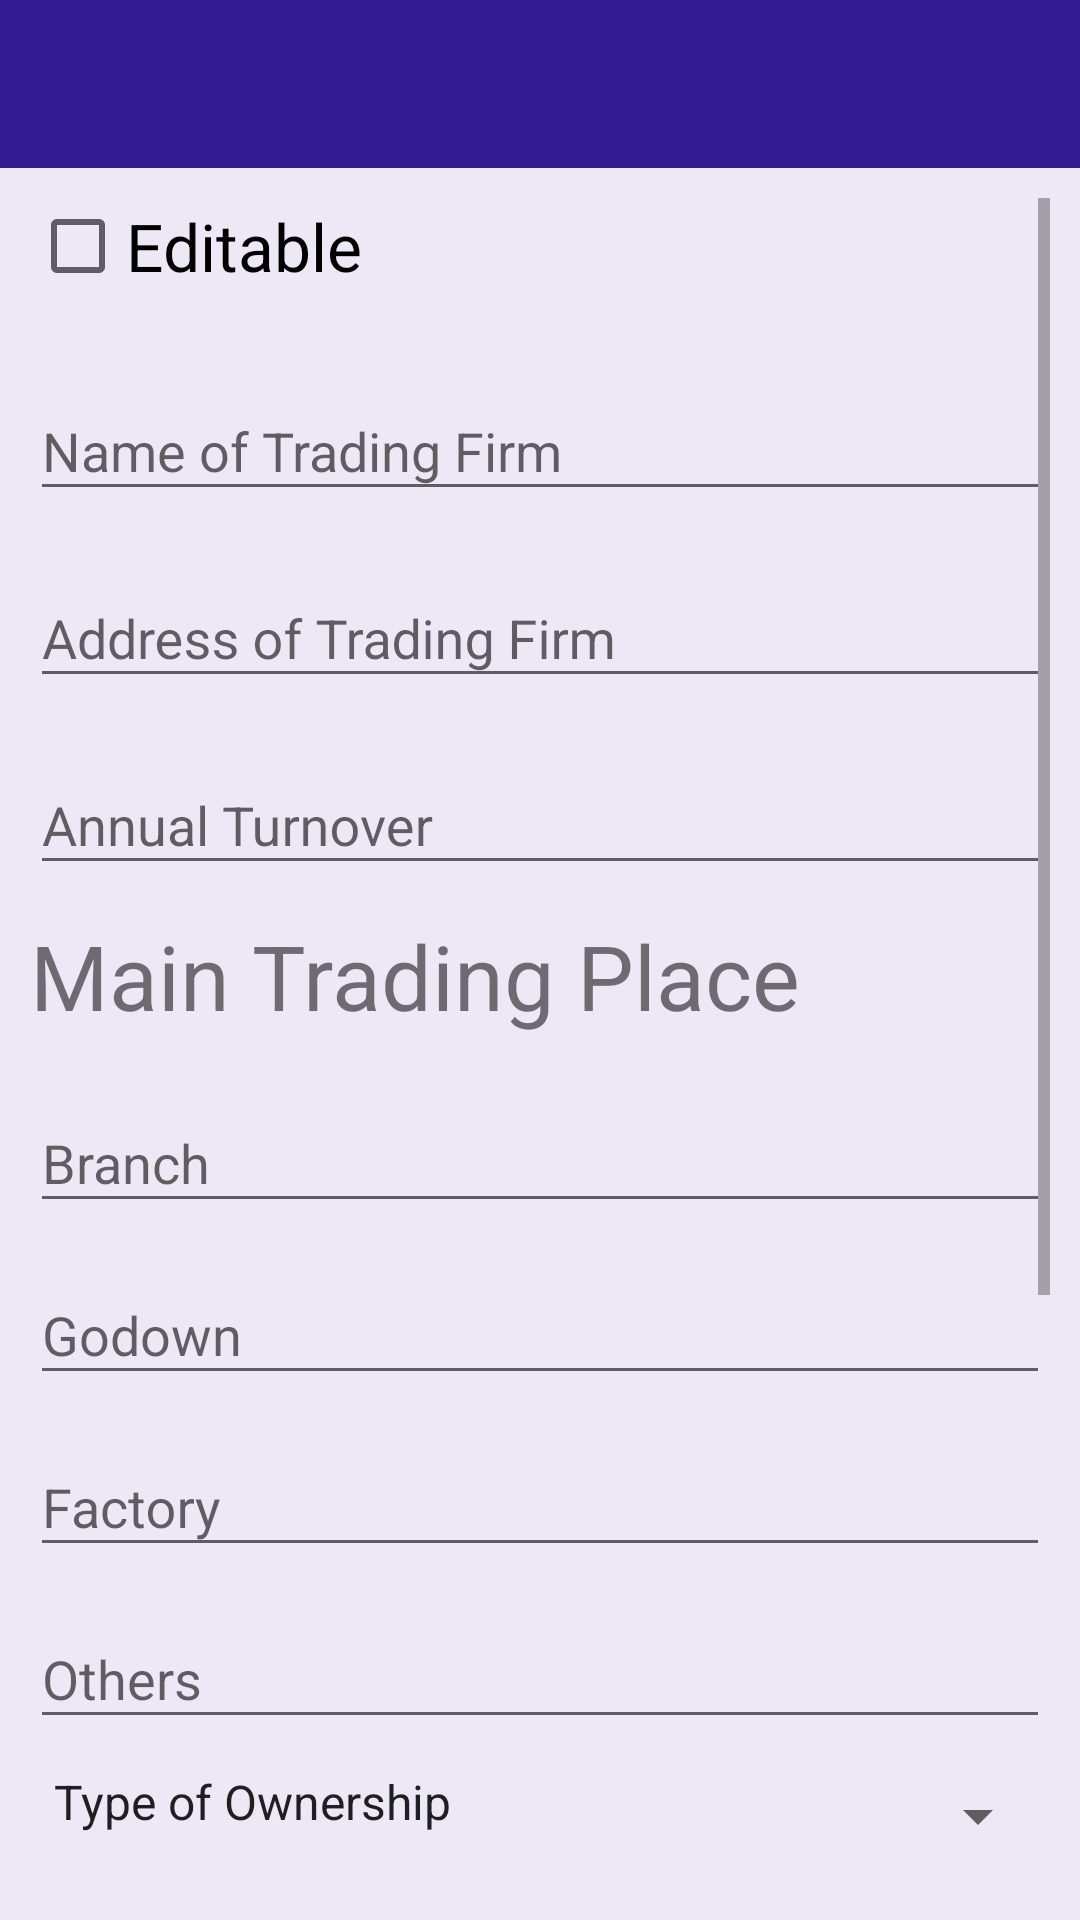

The Android layout XML behind this screen, and the referenced resources:
<!-- AndroidManifest.xml: application theme AppTheme -->
<!-- res/layout/activity_trading_details.xml -->
<?xml version="1.0" encoding="utf-8"?>
<LinearLayout xmlns:android="http://schemas.android.com/apk/res/android"
    xmlns:tools="http://schemas.android.com/tools"
    android:id="@+id/layout_activity_trading_details"
    android:layout_width="match_parent"
    android:layout_height="match_parent"
    android:fillViewport="true"
    android:orientation="vertical"
    tools:context=".userdetails.TradingDetailsActivity"
    android:background="@color/colorAccent">

    <include
        layout="@layout/app_bar_main"
        android:layout_height="wrap_content"
        android:layout_width="match_parent" />

    <ScrollView
        android:layout_width="match_parent"
        android:layout_height="wrap_content"
        android:padding="10dp"
        android:stretchColumns="1">

        <LinearLayout
            android:layout_width="match_parent"
            android:layout_height="wrap_content"
            android:orientation="vertical"
            android:textAlignment="center">

            <CheckBox
                android:id="@+id/checkbox_trading_details_editable"
                android:layout_width="match_parent"
                android:layout_height="wrap_content"
                android:text="@string/editbale_checkbox_text"
                android:textSize="@dimen/user_details_text_size"
                android:layout_marginBottom="20dp" />

            <android.support.design.widget.TextInputLayout
                android:id="@+id/text_input_layout_trading_name"
                android:layout_width="match_parent"
                android:layout_height="wrap_content"
                android:paddingBottom="10dp">


                <android.support.design.widget.TextInputEditText
                    android:id="@+id/edit_text_trading_name"
                    android:layout_width="match_parent"
                    android:layout_height="match_parent"
                    android:hint="@string/activity_trading_details_name_hint"
                    android:textColor="@color/inputTextColor" />

            </android.support.design.widget.TextInputLayout>


            <android.support.design.widget.TextInputLayout
                android:id="@+id/text_input_layout_trading_address"
                android:layout_width="match_parent"
                android:layout_height="wrap_content"
                android:paddingBottom="10dp">


                <android.support.design.widget.TextInputEditText
                    android:id="@+id/edit_text_trading_address"
                    android:layout_width="match_parent"
                    android:layout_height="match_parent"
                    android:hint="@string/activity_trading_details_address"
                    android:textColor="@color/inputTextColor" />

            </android.support.design.widget.TextInputLayout>

            <android.support.design.widget.TextInputLayout
                android:id="@+id/text_input_layout_trading_turnover"
                android:layout_width="match_parent"
                android:layout_height="wrap_content"
                android:paddingBottom="10dp">


                <android.support.design.widget.TextInputEditText
                    android:id="@+id/edit_text_trading_turnover"
                    android:layout_width="match_parent"
                    android:layout_height="match_parent"
                    android:inputType="numberDecimal"
                    android:hint="@string/activity_trading_details_turnover"
                    android:textColor="@color/inputTextColor" />

            </android.support.design.widget.TextInputLayout>


            <TextView
                android:layout_width="match_parent"
                android:layout_height="wrap_content"
                android:text="@string/activity_trading_details_subheading"
                android:textSize="30sp"
                android:paddingBottom="10dp" />


            <android.support.design.widget.TextInputLayout
                android:id="@+id/text_input_layout_trading_branch"
                android:layout_width="match_parent"
                android:layout_height="wrap_content"
                android:paddingBottom="5dp">


                <android.support.design.widget.TextInputEditText
                    android:id="@+id/edit_text_trading_branch"
                    android:layout_width="match_parent"
                    android:layout_height="match_parent"
                    android:hint="@string/activity_trading_details_address_branch"
                    android:textColor="@color/inputTextColor" />

            </android.support.design.widget.TextInputLayout>


            <android.support.design.widget.TextInputLayout
                android:id="@+id/text_input_layout_trading_godown"
                android:layout_width="match_parent"
                android:layout_height="wrap_content"
                android:paddingBottom="5dp">


                <android.support.design.widget.TextInputEditText
                    android:id="@+id/edit_text_trading_godown"
                    android:layout_width="match_parent"
                    android:layout_height="match_parent"
                    android:hint="@string/activity_trading_details_address_godown"
                    android:textColor="@color/inputTextColor" />

            </android.support.design.widget.TextInputLayout>


            <android.support.design.widget.TextInputLayout
                android:id="@+id/text_input_layout_trading_factory"
                android:layout_width="match_parent"
                android:layout_height="wrap_content"
                android:paddingBottom="5dp">


                <android.support.design.widget.TextInputEditText
                    android:id="@+id/edit_text_trading_factory"
                    android:layout_width="match_parent"
                    android:layout_height="match_parent"
                    android:hint="@string/activity_trading_details_address_factory"
                    android:textColor="@color/inputTextColor" />

            </android.support.design.widget.TextInputLayout>


            <android.support.design.widget.TextInputLayout
                android:id="@+id/text_input_layout_trading_others"
                android:layout_width="match_parent"
                android:layout_height="wrap_content"
                android:paddingBottom="10dp">


                <android.support.design.widget.TextInputEditText
                    android:id="@+id/edit_text_trading_others"
                    android:layout_width="match_parent"
                    android:layout_height="match_parent"
                    android:hint="@string/activity_trading_details_address_others"
                    android:textColor="@color/inputTextColor" />

            </android.support.design.widget.TextInputLayout>


            <Spinner
                android:id="@+id/spinner_layout_trading_details_ownership"
                android:layout_width="match_parent"
                android:layout_height="wrap_content"
                android:layout_weight="1"
                android:paddingBottom="10dp"
                android:entries="@array/activity_trading_details_spinner_ownership"
                android:prompt="@string/activity_trading_details_spinner_ownership_prompt" />


            <android.support.design.widget.TextInputLayout
                android:id="@+id/text_input_layout_trading_capital"
                android:layout_width="match_parent"
                android:layout_height="wrap_content"
                android:paddingBottom="5dp">


                <android.support.design.widget.TextInputEditText
                    android:id="@+id/edit_text_trading_capital"
                    android:layout_width="match_parent"
                    android:layout_height="match_parent"
                    android:inputType="numberDecimal"
                    android:hint="@string/activity_trading_details_capital"
                    android:textColor="@color/inputTextColor" />

            </android.support.design.widget.TextInputLayout>


            <android.support.design.widget.TextInputLayout
                android:id="@+id/text_input_layout_trading_gstn"
                android:layout_width="match_parent"
                android:layout_height="wrap_content"
                android:paddingBottom="5dp">


                <android.support.design.widget.TextInputEditText
                    android:id="@+id/edit_text_trading_gstn"
                    android:layout_width="match_parent"
                    android:layout_height="match_parent"
                    android:hint="@string/activity_trading_details_gstn"
                    android:textColor="@color/inputTextColor" />

            </android.support.design.widget.TextInputLayout>


            <android.support.design.widget.TextInputLayout
                android:id="@+id/text_input_layout_trading_license_number"
                android:layout_width="match_parent"
                android:layout_height="wrap_content"
                android:paddingBottom="5dp">


                <android.support.design.widget.TextInputEditText
                    android:id="@+id/edit_text_trading_license_number"
                    android:layout_width="match_parent"
                    android:layout_height="match_parent"
                    android:hint="@string/activity_trading_details_license_number"
                    android:textColor="@color/inputTextColor" />

            </android.support.design.widget.TextInputLayout>


            <android.support.design.widget.TextInputLayout
                android:id="@+id/text_input_layout_trading_licensing_authority"
                android:layout_width="match_parent"
                android:layout_height="wrap_content"
                android:paddingBottom="10dp">


                <android.support.design.widget.TextInputEditText
                    android:id="@+id/edit_text_trading_licensing_authority"
                    android:layout_width="match_parent"
                    android:layout_height="match_parent"
                    android:hint="@string/activity_trading_details_licensing_authority"
                    android:textColor="@color/inputTextColor" />

            </android.support.design.widget.TextInputLayout>


            <Spinner
                android:id="@+id/spinner_layout_trading_details_authority"
                android:layout_width="match_parent"
                android:layout_height="wrap_content"
                android:entries="@array/activity_trading_details_spinner_authority"
                android:prompt="@string/activity_trading_details_spinner_authority_prompt"
                android:paddingBottom="10dp" />

            <LinearLayout
                android:layout_width="match_parent"
                android:layout_weight="1"
                android:layout_height="match_parent"
                android:orientation="horizontal"
                android:paddingBottom="10dp"
                android:layout_marginTop="10dp">


                <Button
                    android:id="@+id/button_trading_details_next"
                    android:layout_width="match_parent"
                    android:layout_height="wrap_content"
                    android:padding="10dp"
                    android:textAlignment="center"
                    android:textColor="@color/colorAccent"
                    android:gravity="center"
                    android:textSize="@dimen/user_details_text_size"
                    android:text="NEXT" />
            </LinearLayout>

        </LinearLayout>
    </ScrollView>

</LinearLayout>
<!-- res/layout/app_bar_main.xml (included above) -->
<?xml version="1.0" encoding="utf-8"?>
<android.support.design.widget.AppBarLayout xmlns:android="http://schemas.android.com/apk/res/android"
    xmlns:app="http://schemas.android.com/apk/res-auto"
    android:layout_width="match_parent"
    android:layout_height="wrap_content"
    android:theme="@style/AppTheme.AppBarOverlay">

    <android.support.v7.widget.Toolbar
        android:id="@+id/activity_toolbar"
        android:layout_width="match_parent"
        android:layout_height="wrap_content"
        android:background="?android:attr/colorPrimary"
        android:elevation="4dp"
        app:layout_scrollFlags="enterAlways"
        app:popupTheme="@style/AppTheme.PopupOverlay">

        <Button
            android:id="@+id/activity_button_home"
            android:layout_width="36dp"
            android:layout_height="36dp"
            android:background="@drawable/ic_home_black_24dp"
            android:layout_gravity="end"
            android:layout_marginEnd="12dp" />

    </android.support.v7.widget.Toolbar>

</android.support.design.widget.AppBarLayout>
<!-- resources referenced by this layout -->
<resources>
  <string-array name="activity_trading_details_spinner_authority">
          <item>Name of Official Authority</item>
          <item>State GST Rules</item>
          <item>Panchayat</item>
          <item>Municipality</item>
          <item>Corporation</item>
      </string-array>
  <string-array name="activity_trading_details_spinner_ownership">
          <item>Type of Ownership</item>
          <item>Single owner</item>
          <item>Partnership</item>
          <item>Self help group</item>
          <item>Other</item>
      </string-array>
  <color name="colorAccent">#ede7f6</color>
  <color name="inputTextColor">#000000</color>
  <dimen name="user_details_text_size">22sp</dimen>
  <string name="activity_trading_details_address">Address of Trading Firm</string>
  <string name="activity_trading_details_address_branch">Branch</string>
  <string name="activity_trading_details_address_factory">Factory</string>
  <string name="activity_trading_details_address_godown">Godown</string>
  <string name="activity_trading_details_address_others">Others</string>
  <string name="activity_trading_details_capital">Capital Contribution</string>
  <string name="activity_trading_details_gstn">GSTN and Date</string>
  <string name="activity_trading_details_license_number">License Number</string>
  <string name="activity_trading_details_licensing_authority">Licensing Authority</string>
  <string name="activity_trading_details_name_hint">Name of Trading Firm</string>
  <string name="activity_trading_details_spinner_authority_prompt">Authority</string>
  <string name="activity_trading_details_spinner_ownership_prompt">Nature of Ownership</string>
  <string name="activity_trading_details_subheading">Main Trading Place</string>
  <string name="activity_trading_details_turnover">Annual Turnover</string>
  <string name="editbale_checkbox_text">Editable</string>
  <style name="AppTheme.AppBarOverlay" parent="ThemeOverlay.AppCompat.Dark.ActionBar" />
  <style name="AppTheme.PopupOverlay" parent="ThemeOverlay.AppCompat.Light" />
  <style name="AppTheme" parent="Theme.AppCompat.Light">
          
          <item name="colorPrimary">#311b92</item>
          
          <item name="colorButtonNormal">#4527a0</item>
  
          
          <item name="windowActionBar">false</item>
          <item name="windowNoTitle">true</item>
  
      </style>
</resources>
